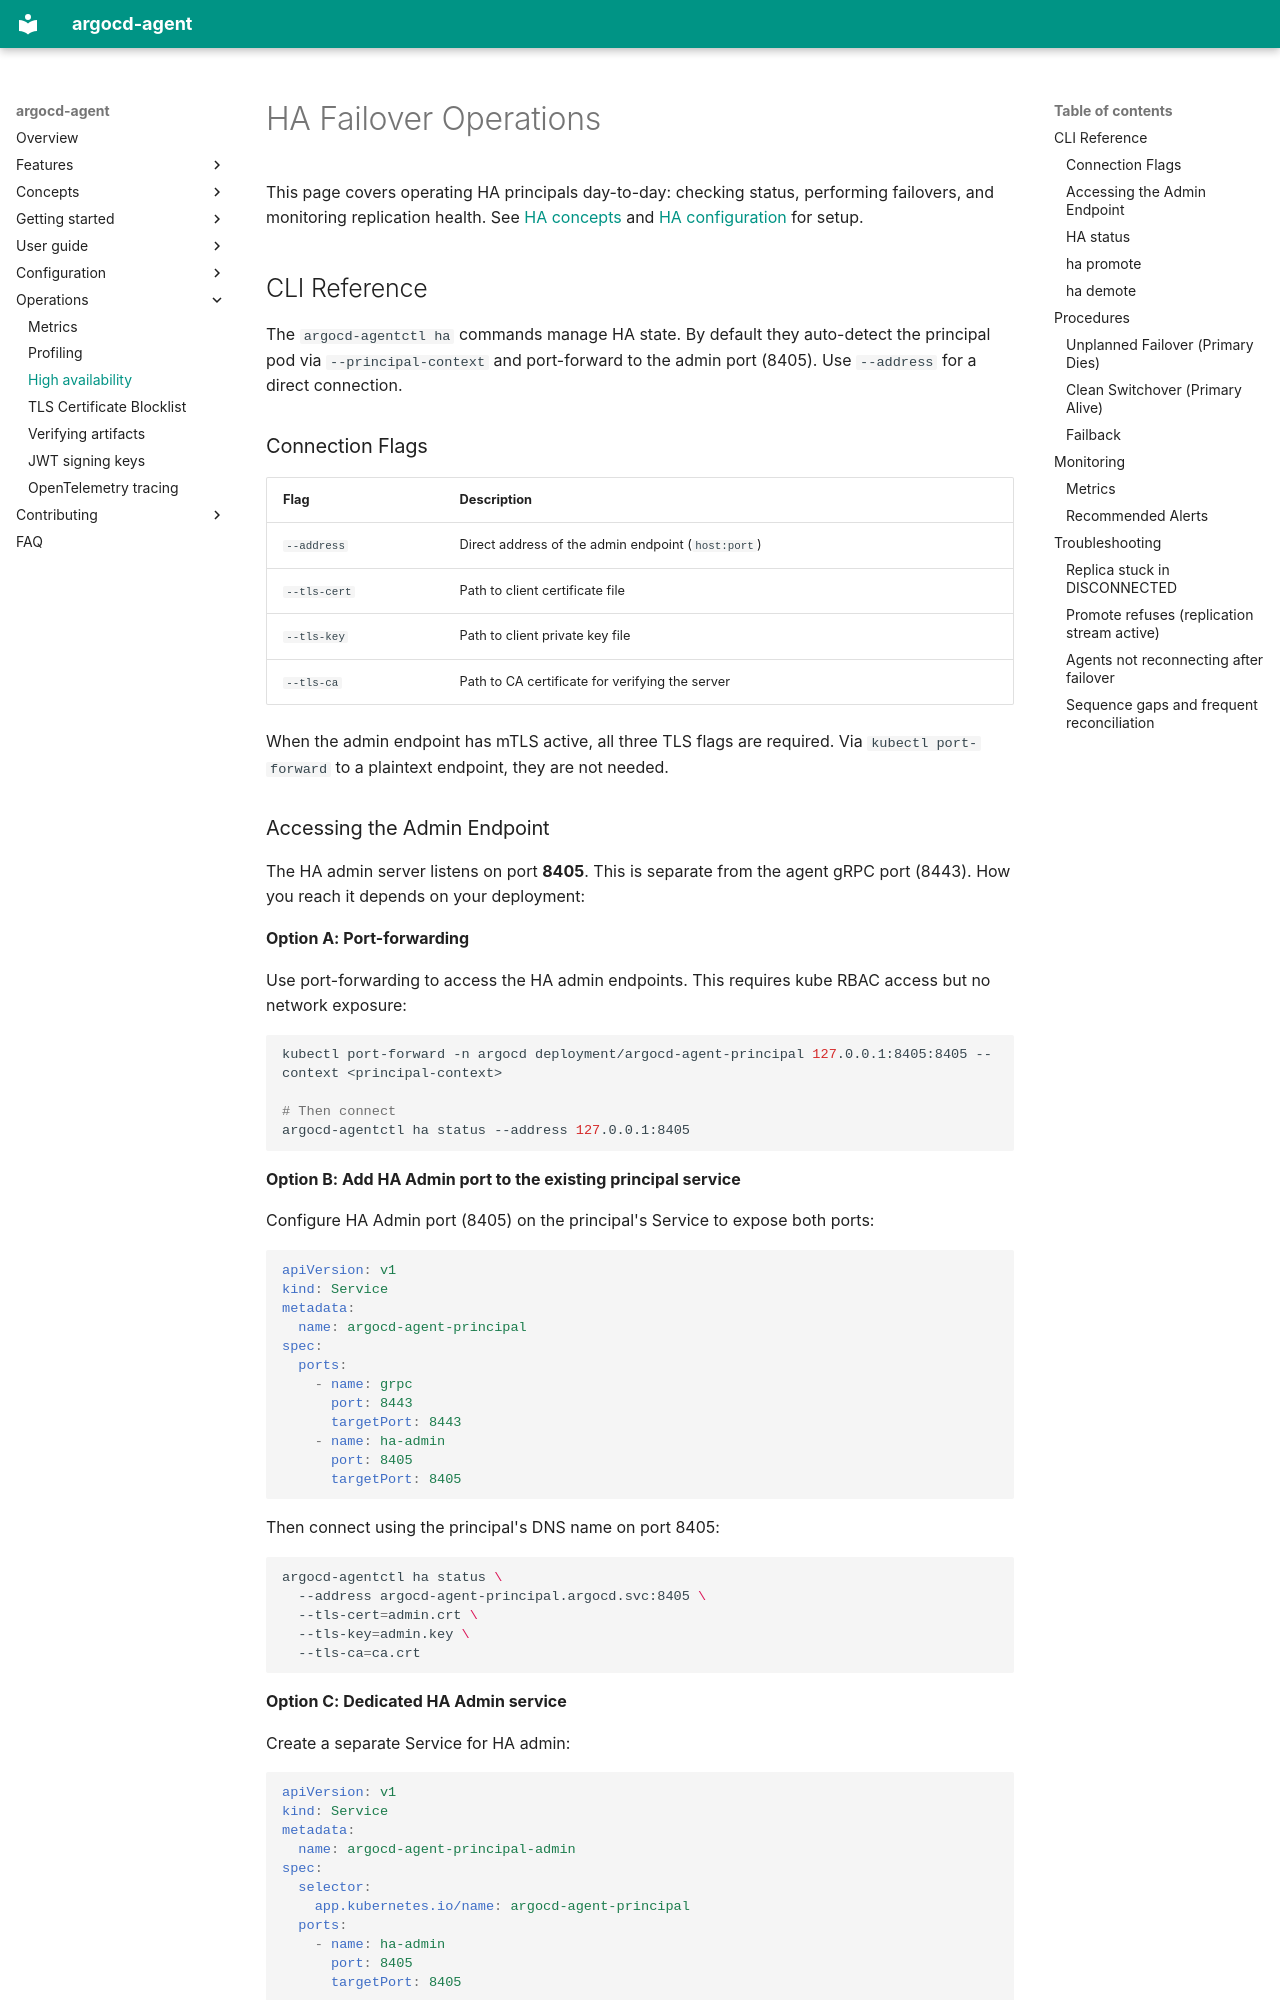

repository: argoproj-labs/argocd-agent · page: operations/ha-failover/index.html · generator: mkdocs

# HA Failover Operations

This page covers operating HA principals day-to-day: checking status, performing failovers, and monitoring replication health. See [HA concepts](../concepts/ha.md) and [HA configuration](../configuration/ha.md) for setup.

## CLI Reference

The `argocd-agentctl ha` commands manage HA state. By default they auto-detect the principal pod via `--principal-context` and port-forward to the admin port (8405). Use `--address` for a direct connection.

### Connection Flags

| Flag | Description |
|------|-------------|
| `--address` | Direct address of the admin endpoint (`host:port`) |
| `--tls-cert` | Path to client certificate file |
| `--tls-key` | Path to client private key file |
| `--tls-ca` | Path to CA certificate for verifying the server |

When the admin endpoint has mTLS active, all three TLS flags are required. Via `kubectl port-forward` to a plaintext endpoint, they are not needed.

### Accessing the Admin Endpoint

The HA admin server listens on port **8405**. This is separate from the agent gRPC port (8443). How you reach it depends on your deployment:

**Option A: Port-forwarding**

Use port-forwarding to access the HA admin endpoints. This requires kube RBAC access but no network exposure:

```bash
kubectl port-forward -n argocd deployment/argocd-agent-principal 127.0.0.1:8405:8405 --context <principal-context>

# Then connect
argocd-agentctl ha status --address 127.0.0.1:8405
```

**Option B: Add HA Admin port to the existing principal service**

Configure HA Admin port (8405) on the principal's Service to expose both ports:

```yaml
apiVersion: v1
kind: Service
metadata:
  name: argocd-agent-principal
spec:
  ports:
    - name: grpc
      port: 8443
      targetPort: 8443
    - name: ha-admin
      port: 8405
      targetPort: 8405
```

Then connect using the principal's DNS name on port 8405:

```bash
argocd-agentctl ha status \
  --address argocd-agent-principal.argocd.svc:8405 \
  --tls-cert=admin.crt \
  --tls-key=admin.key \
  --tls-ca=ca.crt
```

**Option C: Dedicated HA Admin service**

Create a separate Service for HA admin:

```yaml
apiVersion: v1
kind: Service
metadata:
  name: argocd-agent-principal-admin
spec:
  selector:
    app.kubernetes.io/name: argocd-agent-principal
  ports:
    - name: ha-admin
      port: 8405
      targetPort: 8405
```
